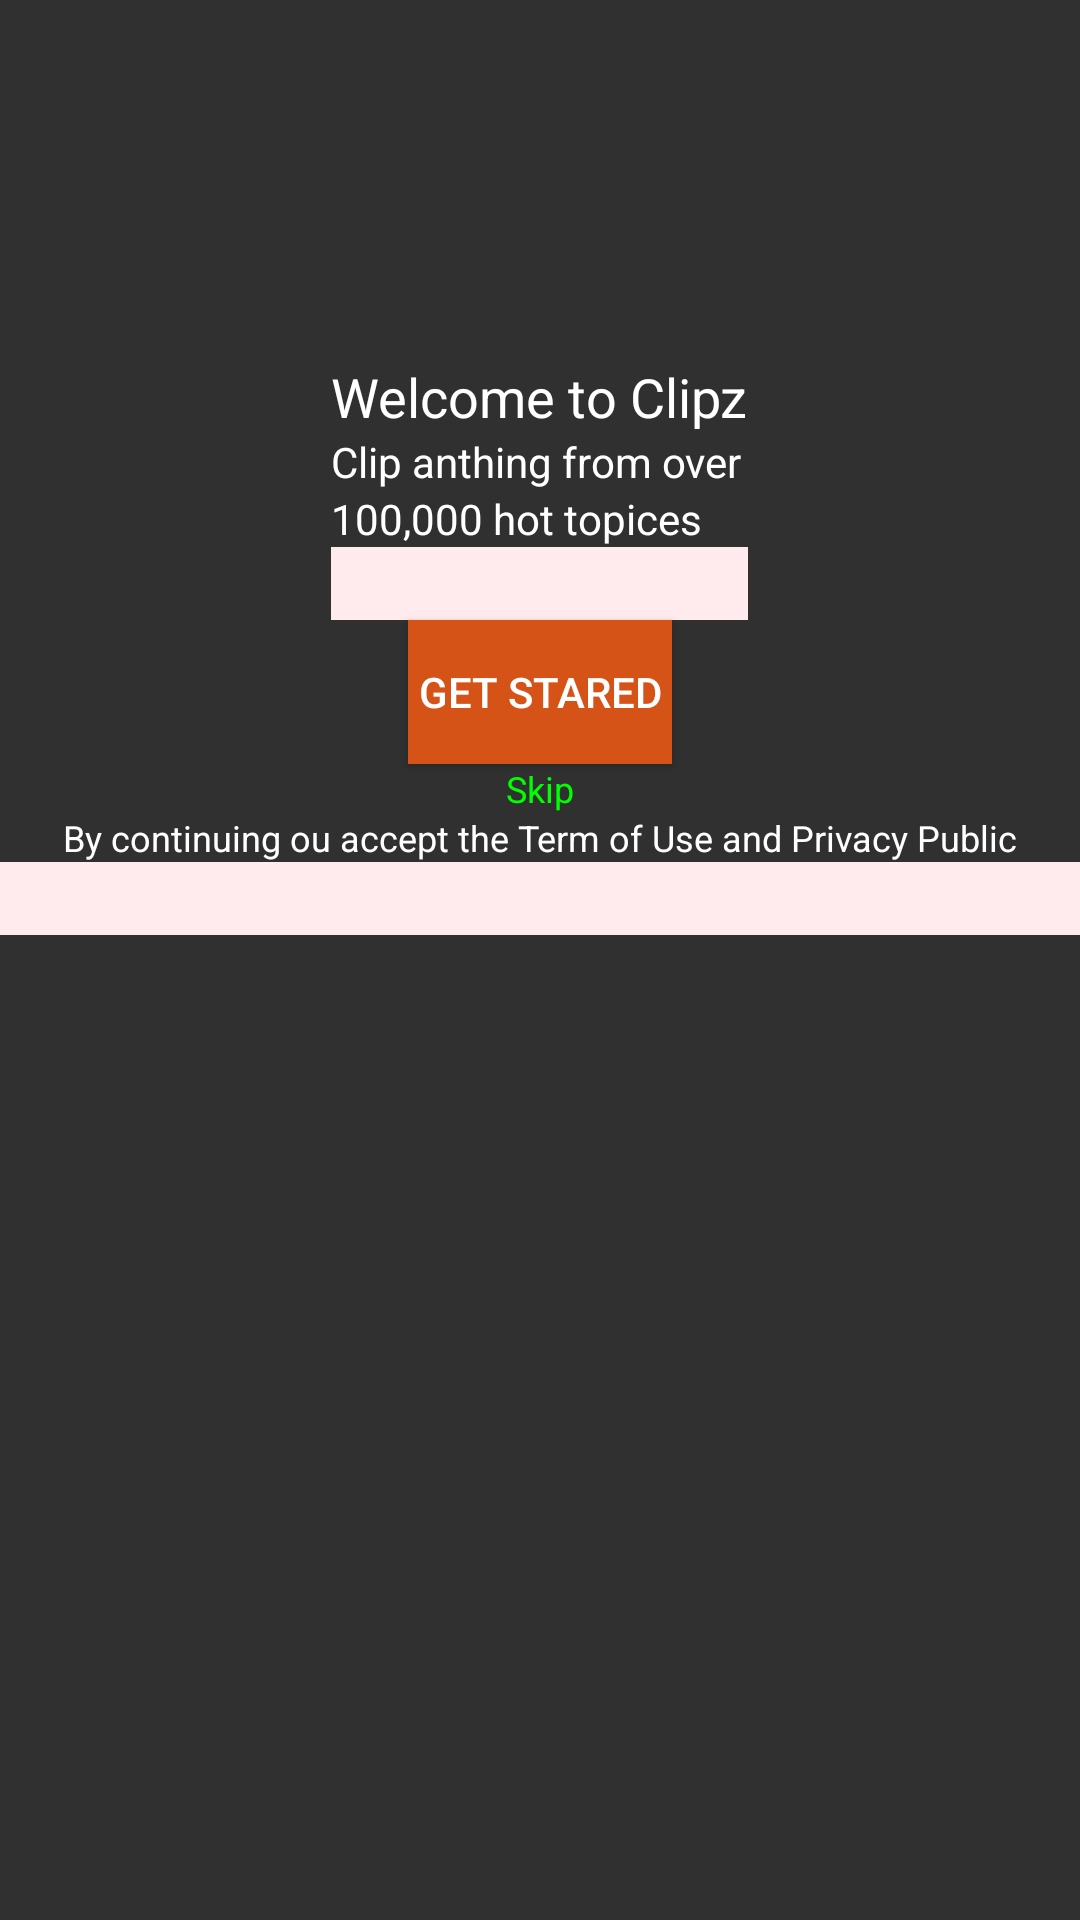

Here is an Android app screen rendered from its layout file. Give the layout XML and the strings, colors and styles it references.
<!-- AndroidManifest.xml: application theme AppTheme -->
<!-- res/layout/welcome.xml -->
<?xml version="1.0" encoding="utf-8"?>
<LinearLayout xmlns:android="http://schemas.android.com/apk/res/android"
    android:layout_width="match_parent"
    android:layout_height="match_parent"
    android:orientation="vertical">

    <RelativeLayout
        android:layout_width="match_parent"
        android:layout_height="match_parent">

        <ImageView
            android:layout_width="match_parent"
            android:layout_height="match_parent"
            android:scaleType="centerCrop"
            android:src="@drawable/bg" />

        <ScrollView
            android:layout_width="match_parent"
            android:layout_height="match_parent">
            <LinearLayout
                android:layout_width="match_parent"
                android:layout_height="match_parent"
                android:orientation="vertical">

                <ImageView
                    android:layout_width="120dp"
                    android:layout_height="120dp"
                    android:src="@drawable/logo" />

                <FrameLayout
                    android:layout_width="match_parent"
                    android:layout_height="0dp"
                    android:layout_weight="1">

                    <LinearLayout
                        android:layout_width="wrap_content"
                        android:layout_height="wrap_content"
                        android:layout_gravity="center"
                        android:orientation="vertical">

                        <TextView
                            android:layout_width="wrap_content"
                            android:layout_height="wrap_content"
                            android:text="Welcome to Clipz"
                            android:textColor="#ffff"
                            android:textSize="18sp" />

                        <TextView
                            android:layout_width="wrap_content"
                            android:layout_height="wrap_content"
                            android:text="Clip anthing from over"
                            android:textColor="#ffff" />

                        <TextView
                            android:layout_width="wrap_content"
                            android:layout_height="wrap_content"
                            android:text="100,000 hot topices"
                            android:textColor="#ffff" />

                        <EditText
                            android:layout_width="match_parent"
                            android:layout_height="wrap_content"
                            android:background="#FFEBEE" />
                    </LinearLayout>

                </FrameLayout>

                <Button
                    android:layout_width="wrap_content"
                    android:layout_height="wrap_content"
                    android:layout_gravity="center"
                    android:background="@color/colorButtonNormal"
                    android:text="Get Stared" />

                <TextView
                    style="@style/TextViewStyle.Green"
                    android:layout_width="wrap_content"
                    android:layout_height="wrap_content"
                    android:layout_gravity="center"
                    android:text="Skip" />

                <TextView
                    style="@style/TextViewStyle"
                    android:layout_width="wrap_content"
                    android:layout_height="wrap_content"
                    android:layout_gravity="center"
                    android:text="By continuing ou accept the Term of Use and Privacy Public" />

                <EditText
                    android:layout_width="match_parent"
                    android:layout_height="wrap_content"
                    android:background="#FFEBEE" />
            </LinearLayout>
        </ScrollView>

    </RelativeLayout>
</LinearLayout>
<!-- resources referenced by this layout -->
<resources>
  <color name="colorButtonNormal">#D65317</color>
  <style name="TextViewStyle">
          <item name="android:textSize">12sp</item>
          <item name="android:textColor">#ffff</item>
      </style>
  <style name="TextViewStyle.Green">
          <item name="android:textColor">#00ff00</item>
      </style>
  <style name="AppTheme" parent="Theme.AppCompat.NoActionBar">
          
        <item name="colorPrimary">@color/colorPrimary</item>
          <item name="colorPrimaryDark">@color/colorPrimaryDark</item>
          <item name="colorAccent">@color/colorAccent</item>
  
      </style>
  <color name="colorPrimary">#3F51B5</color>
  <color name="colorPrimaryDark">#303F9F</color>
  <color name="colorAccent">#FF4081</color>
</resources>
